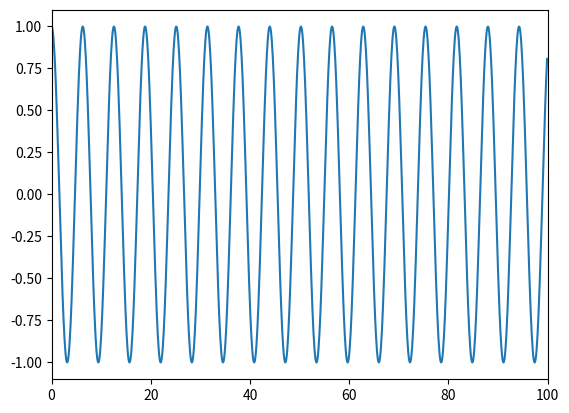

Recreate this plot in Python.
import numpy as np
import matplotlib.pyplot as plt

x = np.arange(0, 100, 0.1)
y = np.cos(x)

fig = plt.figure()
ax = plt.axes(xlim=(0, 100), ylim=(-1.1, 1.1))
line = plt.plot(x, y)
 
plt.show()